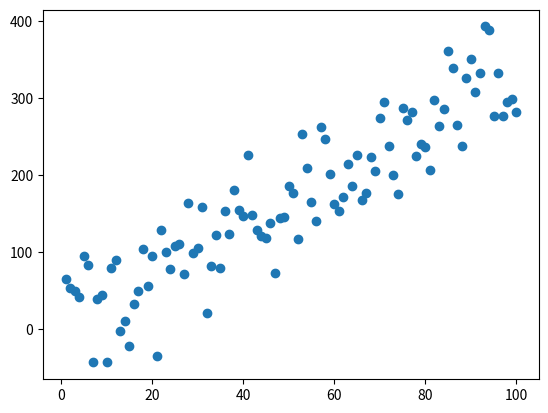

Recreate this plot in Python.
# from elice_utils import EliceUtils

# elice_utils = EliceUtils()
import numpy as np
import matplotlib.pyplot as plt

def main():
  #print("----산포도1----")

  #x = np.arange(0, 100)
  #y = np.arange(0, 100)
  #plt.plot(x, y, "*")     #plt.plot(x, y, "k") 

  print("----산포도2----")

  #plt.figure()

  #np.random.seed(5)
  x = np.arange(1, 101)
  y = 20 + 3 * x + np.random.normal(0, 40, 100)
  plt.plot(x, y, "o")
  #plt.show()

  #print("----파이차트----")

  #slices_hours = [10, 20, 50]
  #activities = ["Sleep", "Work", "Nothing"]

  #color = ["gray", "blue", "red"]

  #plt.pie(slices_hours, labels=activities, colors=color, startangle=90, autopct='%.1f%%')

  plt.savefig("image.svg", format="svg")
  # elice_utils.send_image("image.svg")

if __name__ == "__main__":
  main()